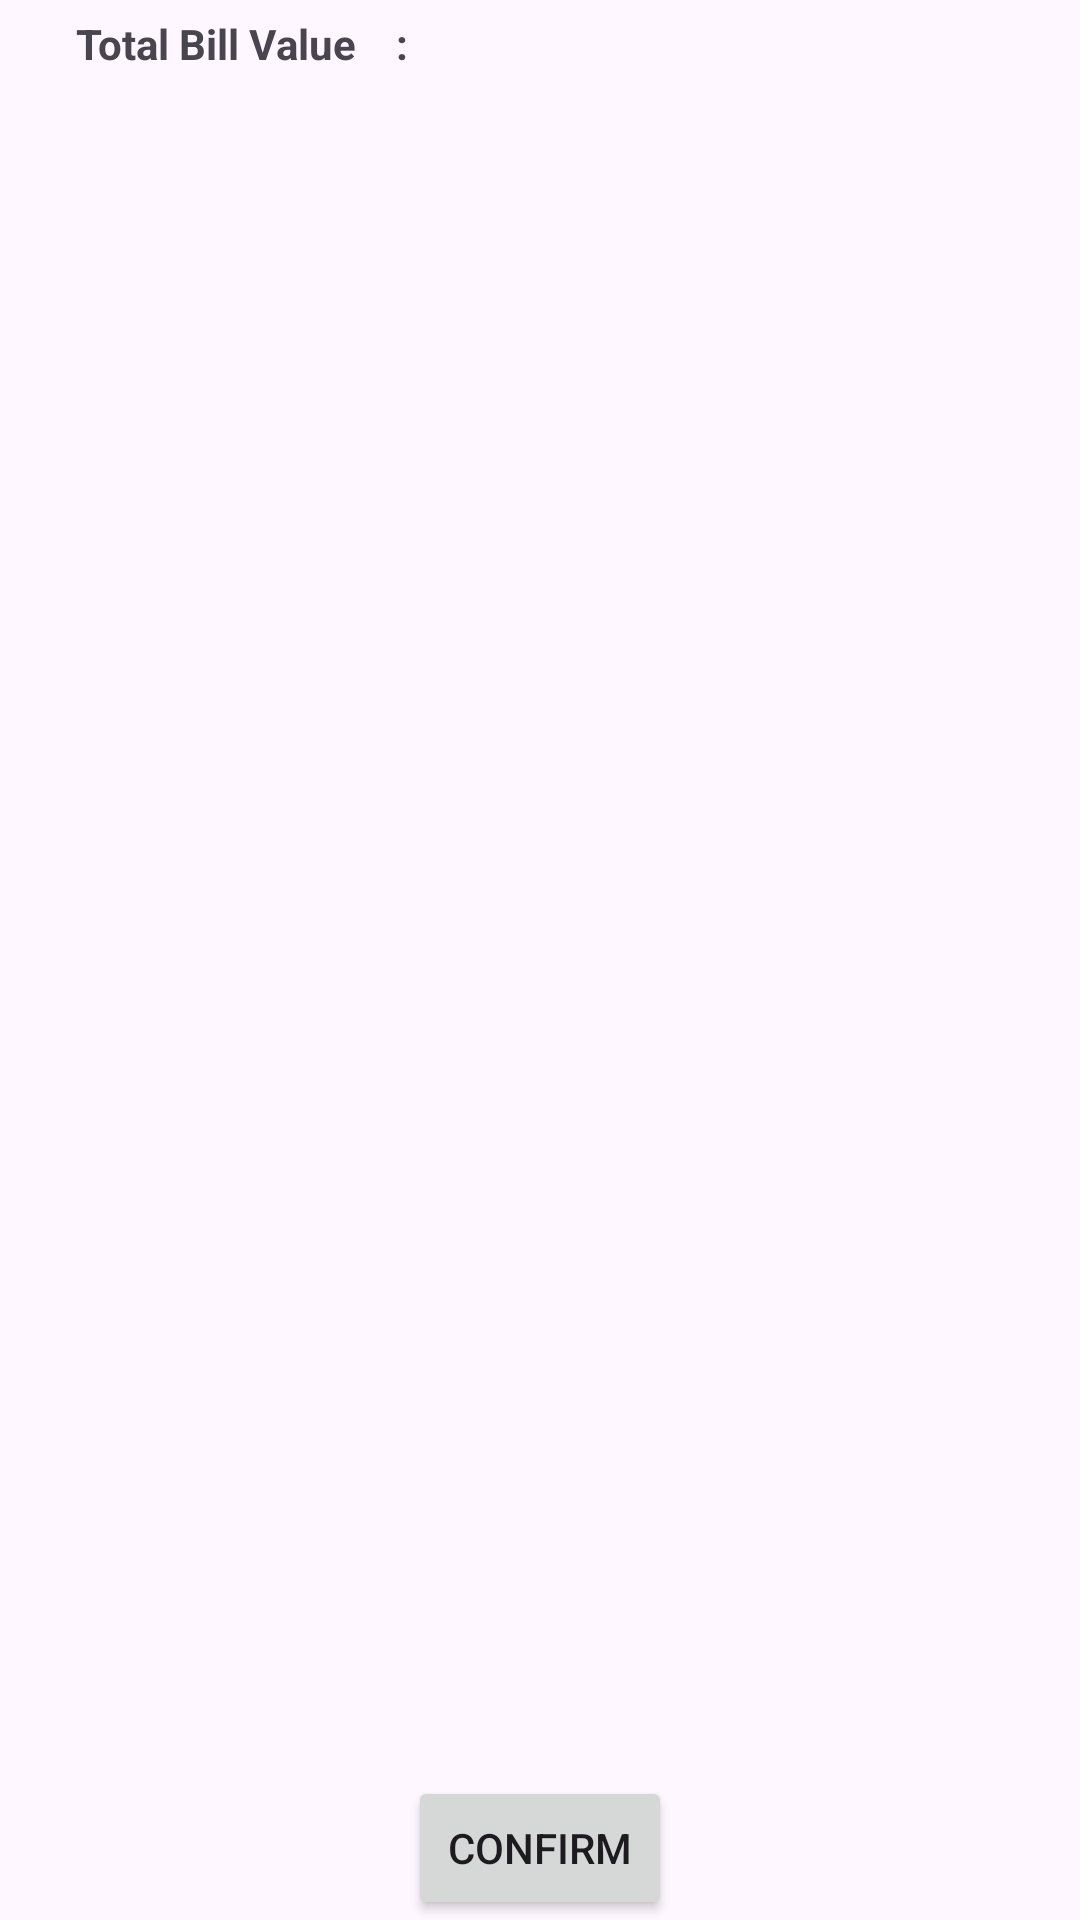

Produce the Android XML layout that renders to this screen, including the resource entries it uses.
<!-- AndroidManifest.xml: application theme Theme.PointOfSales -->
<!-- res/layout/activity_inventory.xml -->
<?xml version="1.0" encoding="utf-8"?>
<androidx.constraintlayout.widget.ConstraintLayout xmlns:android="http://schemas.android.com/apk/res/android"
    android:layout_width="match_parent"
    android:layout_height="match_parent">


    <LinearLayout
        android:layout_width="match_parent"
        android:layout_height="match_parent"
        android:orientation="vertical">
        <LinearLayout
            android:layout_width="match_parent"
            android:layout_height="wrap_content"
            android:orientation="horizontal"
            android:padding="5dp">
            <TextView
                android:layout_width="wrap_content"
                android:layout_height="wrap_content"
                android:textAlignment="center"
                android:text="Total Bill Value    :   "
                android:textStyle="bold"
                android:layout_marginLeft="20dp"
                />
            <TextView
                android:layout_width="wrap_content"
                android:layout_height="wrap_content"
                android:layout_marginRight="20dp"
                android:id="@+id/billval"
                />

        </LinearLayout>

        <RelativeLayout
            xmlns:android="http://schemas.android.com/apk/res/android"
            android:layout_width="match_parent"
            android:layout_height="match_parent">

            <ListView
                android:id="@+id/listView"
                android:layout_width="match_parent"
                android:layout_height="match_parent" />

            <Button
                android:id="@+id/confirmButton"
                android:layout_width="wrap_content"
                android:layout_height="wrap_content"
                android:text="Confirm"
                android:layout_alignParentBottom="true"
                android:layout_centerHorizontal="true"
                android:onClick="onConfirmButtonClick" />
        </RelativeLayout>



    </LinearLayout>



    <!-- res/layout/activity_inventory.xml -->



</androidx.constraintlayout.widget.ConstraintLayout>
<!-- resources referenced by this layout -->
<resources>
  <style name="Theme.PointOfSales" parent="Base.Theme.PointOfSales" />
  <style name="Base.Theme.PointOfSales" parent="Theme.Material3.DayNight.NoActionBar">
          
          
          <item name="colorPrimary">@color/jade_green</item>
          <item name="android:windowContentTransitions">true</item>
      </style>
  <color name="jade_green">#00A86B</color>
</resources>
